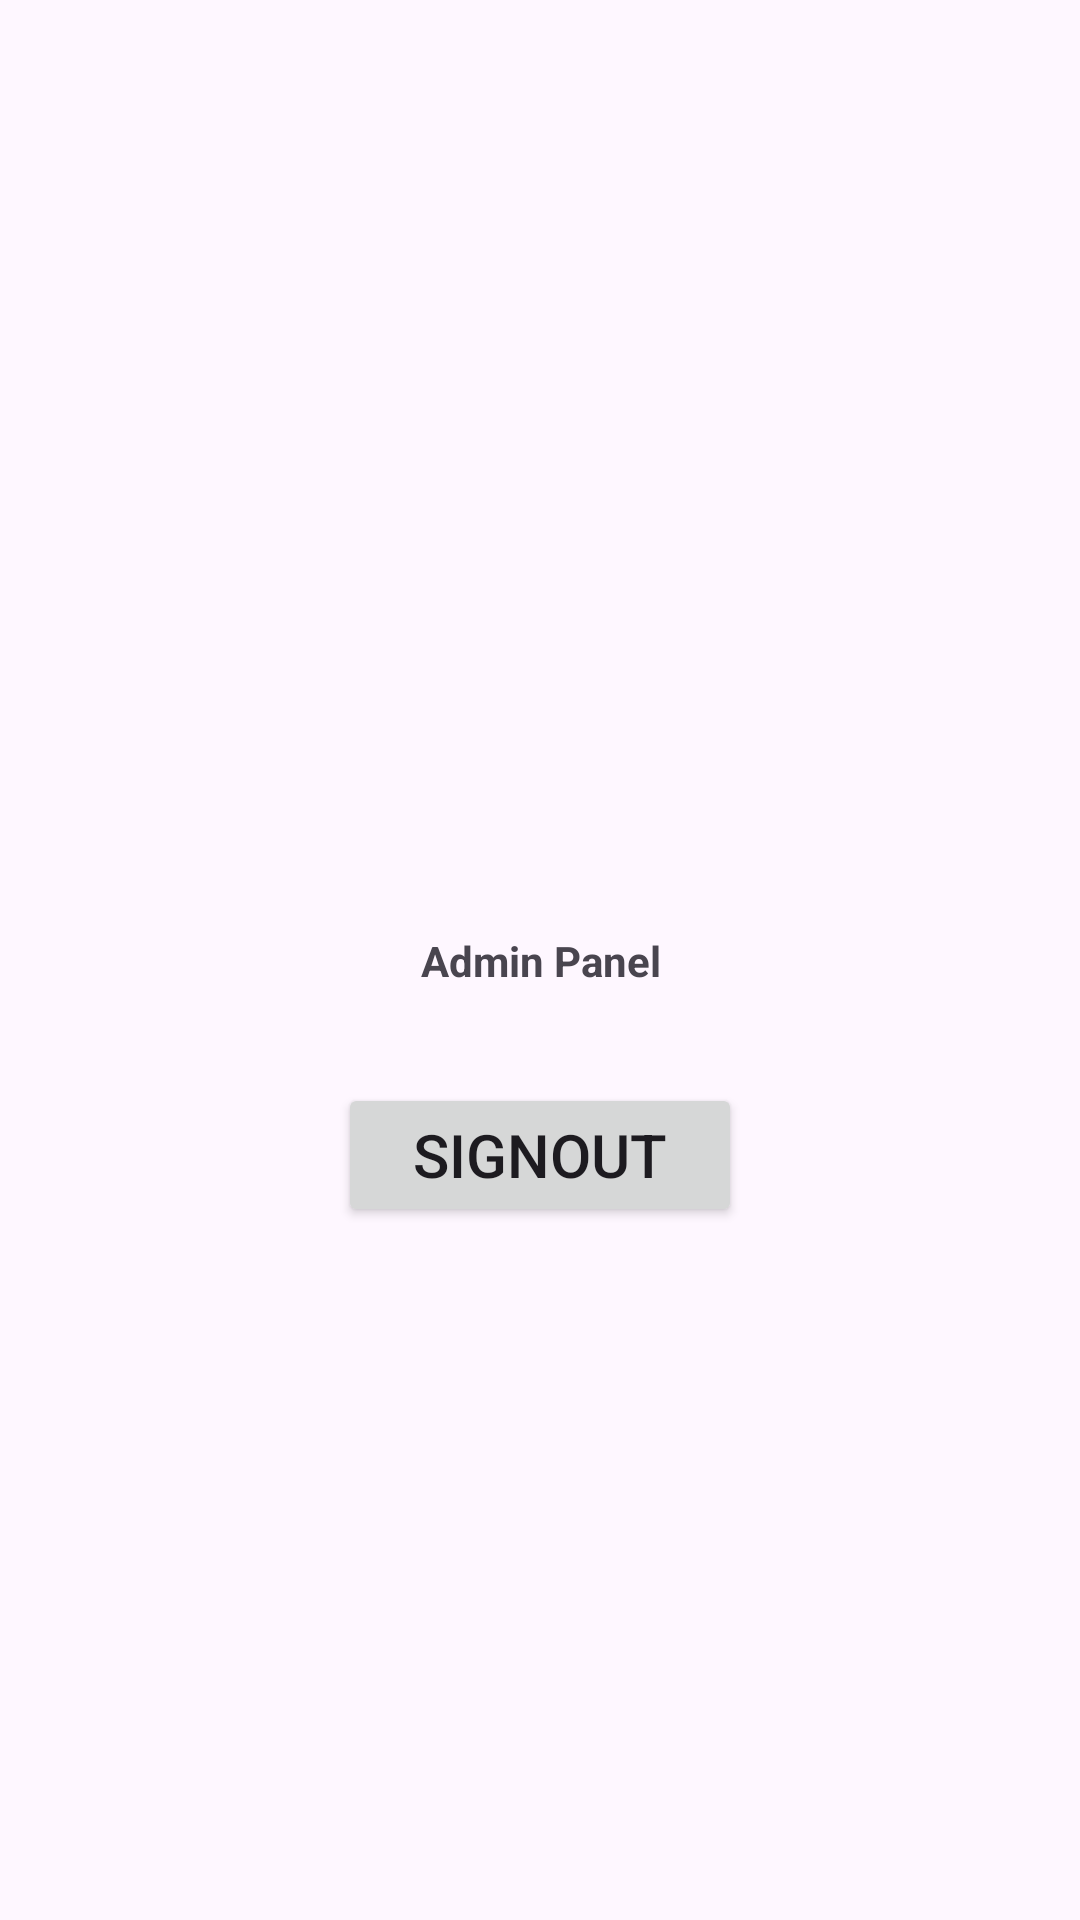

Android layout source for this screen:
<!-- AndroidManifest.xml: application theme Theme.HarmonyHeightsInn -->
<!-- res/layout/admin_layout.xml -->
<?xml version="1.0" encoding="utf-8"?>
<androidx.constraintlayout.widget.ConstraintLayout xmlns:android="http://schemas.android.com/apk/res/android"
    xmlns:app="http://schemas.android.com/apk/res-auto"
    android:layout_width="match_parent"
    android:layout_height="match_parent"
    xmlns:tools="http://schemas.android.com/tools">

    <TextView
        android:id="@+id/Admin"
        android:layout_width="match_parent"
        android:layout_height="wrap_content"
        android:gravity="center"
        android:text="Admin Panel"
        android:textSize="14sp"
        android:textStyle="bold"
        app:layout_constraintBottom_toBottomOf="parent"
        app:layout_constraintTop_toTopOf="parent" />

    <Button
        android:id="@+id/signout"
        android:layout_width="wrap_content"
        android:layout_height="wrap_content"
        android:layout_gravity="center"
        android:paddingHorizontal="25dp"
        android:paddingVertical="10dp"
        android:text="@string/signout"
        android:textSize="20sp"
        app:layout_constraintBottom_toBottomOf="parent"
        app:layout_constraintEnd_toEndOf="parent"
        app:layout_constraintStart_toStartOf="parent"
        app:layout_constraintTop_toBottomOf="@+id/Admin"
        app:layout_constraintVertical_bias="0.119"
        tools:ignore="DuplicateSpeakableTextCheck,MissingConstraints" />


</androidx.constraintlayout.widget.ConstraintLayout>
<!-- resources referenced by this layout -->
<resources>
  <string name="signout">Signout</string>
  <style name="Theme.HarmonyHeightsInn" parent="Base.Theme.HarmonyHeightsInn" />
  <style name="Base.Theme.HarmonyHeightsInn" parent="Theme.Material3.DayNight.NoActionBar">
          
           <item name="colorPrimary">@color/primary</item>
      </style>
  <color name="primary">#F64357</color>
</resources>
